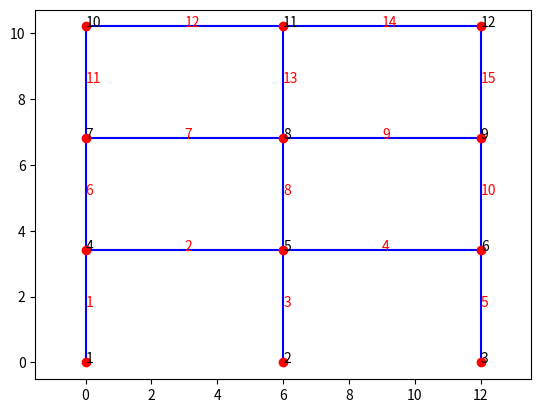

This chart was generated by the following Python code: (Note: this script raises an exception after producing the figure.)
# -*- coding: utf-8 -*-

import numpy as np
import matplotlib.pyplot as plt
import pandas as pd

plt.close('all')  #Se cierran pestañas

'''
[redacted]
https://github.com/Sbeltranj/elementos-finitos

El presente código toma referencias de:
[redacted]
[redacted]
[redacted]
    
##################################################################################

Análisis dinámico espectral, para un pórtico de 3 niveles  (H entrepiso 3.4 m); 
análizado para la dirección corta (Y), Piso1 D = 240 kgf/m2, Piso2 D = 240 kgf/m2,
Piso3 Dcubierta = 130 kgf/m2, vigas y columnas de igual dimensión. 
Y área de la losa = 260 m2.

Para el análisis espectral:
    Ciudad: Manizales
    Suelo: tipo D
    Importancia: I

'''
# se definen algunas constantes que hacen el código más legible
NL1, NL2 = 0, 1
X,   Y   = 0, 1

b = 0.35  #base del elemento
h = 0.35  #altura del elemnto
# %% defino las variables a utilizar
Aviga = b*h*1e2;    #se amplifica rigidez axial vigas (consideración de diafragma rígido (JEHG-Análisis de estrucutras))
Acol  = b*h      # m^2    área
Iviga = b*h**3/12;  Icol  = b*h**3/12  # m^4    inercia_y

#%% Se define la estructura
xnod = np.array([[0, 0],   # coordenadas de cada nodo [x, y]
                 [6, 0],
                 [12,0],
                 [0,3.4],
                 [6,3.4],
                 [12,3.4],
                 [0,6.8],
                 [6,6.8],
                 [12,6.8],
                 [0,10.2],
                 [6,10.2],
                 [12,10.2]])
                 
#Se definen las propiedades por elemnto
A     = [ Acol, Aviga, Acol, Aviga, Acol,Acol, Aviga, Acol, Aviga, Acol,Acol, Aviga, Acol, Aviga, Acol] # áreas
I     = [ Icol, Iviga, Icol, Iviga, Icol, Icol, Iviga, Icol, Iviga, Icol, Icol, Iviga, Icol, Iviga, Icol] 

# LaG: local a global: matriz que relaciona nodos locales y globales
# (se lee la barra x va del nodo i al nodo j)
LaG = np.array([[1, 4],  
                [4, 5], 
                [2, 5],
                [5, 6],   
                [3, 6],
                [4, 7],
                [7, 8],
                [5, 8],
                [8, 9],
                [6, 9],
                [7, 10],
                [10, 11],
                [8, 11],       # fila = barra
                [11, 12],      # col1 = nodo global asociado a nodo local 1
                [9, 12]]) - 1  # col2 = nodo global asociado a nodo local 2              

E  = 4700*(21)**0.5*1e3 # kN/m2

#Para la viga se sección cuadrada de Timoshenko-E
alpha = 5/6
Aast = Acol*alpha #área de cortnate ('método energías de deformación)
niu  = 0.2 # poisson
G = E/(2*(1+niu)) #Módulo de corte kN/m2

nno  = xnod.shape[0] # Número de nodos
nbar = LaG.shape[0]  # número de barras (número de filas de LaG)
ngdl = 3*nno         # número de grados de libertad (tres por nodo)

#%% gdl: grados de libertad
gdl = np.arange(ngdl).reshape(nno, 3)  # nodos vs grados de libertad

plt.figure(1)
for e in range(nbar):
   plt.plot(xnod[LaG[e,:],X], xnod[LaG[e,:],Y], 'b-')
   
   # Calculo la posición del centro de gravedad de la barra
   cgx = (xnod[LaG[e,NL1],X] + xnod[LaG[e,NL2],X])/2
   cgy = (xnod[LaG[e,NL1],Y] + xnod[LaG[e,NL2],Y])/2
   plt.text(cgx, cgy, str(e+1), color='red')

plt.plot(xnod[:,X], xnod[:,Y], 'ro')
for n in range(nno):
    plt.text(xnod[n,X], xnod[n,Y], str(n+1))
    
plt.axis('equal')
plt.grid(b=True, which='both', color='0.65',linestyle='-')
plt.title('Numeración de la estructura')
plt.show()

# %% separo memoria
K   = np.zeros((ngdl,ngdl))  
T   = nbar*[None]
L   = nbar*[None]
Ke  = nbar*[None]
idx = np.zeros((nbar,6), dtype=int)

for e in range(nbar):
   # saco los 6 gdls de la barra e
   idx[e] = np.r_[gdl[LaG[e,NL1],:], gdl[LaG[e,NL2],:]]
   
   # longitud de la barra
   x1, y1 = xnod[LaG[e,NL1], :]
   x2, y2 = xnod[LaG[e,NL2], :]
   
   
   # matriz de transformación Te
   L = np.hypot(x2-x1, y2-y1)    # longitud de la barra
   c = (x2-x1)/L; s = (y2-y1)/L  # coseno y seno de la inclinación
   T[e] =   np.array([[ c,  s,  0,  0,  0,  0],
                    [-s,  c,  0,  0,  0,  0],
                    [ 0,  0,  1,  0,  0,  0],
                    [ 0,  0,  0,  c,  s,  0],
                    [ 0,  0,  0, -s,  c,  0],
                    [ 0,  0,  0,  0,  0,  1]])
   
   # vector fuerzas nodales equiv. y matriz de rigidez en coordenadas locales
   # incluye fuerzas por peso propio 
   AE = A[e]*E;       #L2=L**2
   EI = E*I[e];       #L3=L**3
    
    # para la matriz de Timoshenko
   beta = (12*EI)/(L**2*G*Aast)
   
   Keloc =  np.array([
                [  AE/L,                               0,                                                    0, -AE/L,                               0,                                                     0],
                [     0,  (12*EI)/(L*(L**2*beta + L**2)),                             (6*EI)/(L**2*(beta + 1)),     0, -(12*EI)/(L*(L**2*beta + L**2)),                              (6*EI)/(L**2*(beta + 1))],
                [     0,       (6*EI)/(L**2*beta + L**2),                         (EI*(beta + 4))/(L + L*beta),     0,      -(6*EI)/(L**2*beta + L**2),                         -(EI*(beta - 2))/(L + L*beta)],
                [ -AE/L,                               0,                                                    0,  AE/L,                               0,                                                     0],
                [     0, -(12*EI)/(L*(L**2*beta + L**2)),                            -(6*EI)/(L**2*(beta + 1)),     0,  (12*EI)/(L*(L**2*beta + L**2)),                             -(6*EI)/(L**2*(beta + 1))],
                [     0,       (6*EI)/(L**2*beta + L**2), (6*EI)/(L*(beta + 1)) - (EI*(beta + 4))/(L + L*beta),     0,      -(6*EI)/(L**2*beta + L**2), (6*EI)/(L*(beta + 1)) + (EI*(beta - 2))/(L + L*beta)]])
   
   # se convierten a coordenadas globales
   Ke[e] = T[e].T @ Keloc @ T[e]
   # se ensamblan
   K[np.ix_(idx[e],idx[e])] += Ke[e] # ensambla Ke{e} en K global

#%% Se calcula la Matriz condensada
p = np.array([10,19,28]) -1 # Primarios
s = np.setdiff1d(np.arange(9,ngdl,1), p) #secundarios

K0 = K[np.ix_(p,p)]
K1 = K[np.ix_(p,s)]
K2 = K[np.ix_(s,p)]
K3 = K[np.ix_(s,s)]
   
C = K0 - K1 @ np.linalg.inv(K3) @ K2 #Mtriz condensada por 1 pórtico

Kcon = C*4 # 4 porticos en dirección x
#%% Masa de piso
Mpiso1 = 260 #kgf/m2
Mpiso2 = 260 #kgf/m2
Mpiso3 = 130 #kgf/m2

conv1 = 9.81/1000 # 1 kgf a kN

# Matriz de masa.
M = np.diag([Mpiso1*conv1, Mpiso2*conv1, Mpiso3*conv1])*240/9.81   # [kn.s^2/m]
print('\nMatriz de Masa [kN.s^2/m]')
print(M)

#%% calculamos frecuencias resolviendo valores y vectores propios 
from scipy import linalg

omega2, vv = linalg.eigh(Kcon, M)  #omega2 == w2; vv == vectores modales

Npisos = 3

wwi = omega2**0.5      # [rad/s]   Vector de frecuencias angulares.       
T  = 2*np.pi/wwi       # [s]       Vector de periodos de la estructura.

tabla_vfp = pd.DataFrame(
    data = np.c_[T.round(5)],
    index = np.arange(Npisos)+1,
    columns = ["T [s]"]
)

print(f'\n{tabla_vfp}')

# Para matriz modal
Phi = np.zeros((Npisos, Npisos))      

# # eigh vs eig, eigh (Matriz simétrica, valores en orden )
# https://numpy.org/doc/stable/reference/generated/numpy.linalg.eig.html

for e in range(Npisos):
    #Resulevo vectores propios con eigh  
    phi_n = vv[:,e]
    # Se normaliza el vector respecto a la masa 
    nom = phi_n.T @ M @ phi_n  # phiT*M*phi norma del vector
    # Se Añade el modo de vibración (vector) como columna en la matriz de modos Phi.
    # se divide sobre la raiz de la norma
    Phi[:, e] = phi_n/np.sqrt(nom)

#%%Comprobación 

p1 = Phi.T @ M @ Phi  # comprobación (Identidad)
p2 = Phi.T @ Kcon @ Phi #Segunda comprobación w2

alfa = Phi.T @ M @ np.ones((Npisos, 1))   # Cálculo de la participación modal
part_masa = alfa**2 / np.sum(alfa**2)    
por_part_masa = part_masa*100             # Porcentaje de participación.


#%% Análisis ADEE  Análisis Espectral Dinámico Elástico 
Sa = 0.8938 # % Aceleración de acuerdo a NSR-10 para la estrutura análizada

Rho = np.zeros((Npisos,Npisos)) #respuetas máxmias por piso Nabla-i
for e in range(3):
    Rho[e,e] = ((Sa*9.81*alfa[e])/omega2[e]) 

Dm = Phi@Rho #Los desplazamientos modales
Fm = Kcon@Dm #las fuerzas modales
V = np.zeros((Npisos,Npisos)) #Para los cortantes modales

# Se aplica el método SRSS para la combinación modal
Srss_D = np.zeros((Npisos,1)) #Para los desplzamiento
Srss_V = np.zeros((Npisos,1)) #Para los cortantes SRCS

# Se aplica el método SRSS para la combinación modal:
cuad = Dm**2 #cuadrado de los desplzamiento

#Cortantes: 
for i in range(Npisos):
    V[i,:] = Fm[i,:]+V[i-1,:]
    Srss_D[i,:] = sum(cuad[i,:])

cuadV = V**2 #cuadradod de los cortantes
for i in range(Npisos):
    Srss_V[i,:] = sum(cuadV[i,:])
    

Srss_D = Srss_D**0.5
Srss_V = Srss_V**0.5


# Desplazamientos en el empotramiento 
ac = np.append(Srss_D[::-1], 0)
# Calculo las derivas de piso
delta = ((np.flip(abs(np.diff(ac))))/3.4)*100
delta = np.flip((np.append(delta[::-1], 0))) #derivas

Srss_D = np.insert(Srss_D, 0, 0, axis=0)

print('\nFuerzas cortantes por piso kN:')
tabla_ = pd.DataFrame(
    data = np.c_[Srss_V.round(5)],
    index = np.arange(Npisos)+1,
    columns = ["kN"]
)

print(f'\n{tabla_}')


#%% Se gráfican los modos de vibrar 
#(se ha tomado de referencia: https://github.com/michaelherediaperez )

hh_piso = np.array([3.4, 2*3.4, 3*3.4]) 
# Organizo los arreglos para graficar.
grf_pisos = np.zeros(3+1); grf_pisos[1:]+=hh_piso
grf_Phi = np.zeros((3+1, 3)); grf_Phi[1:, :] += Phi

fig = plt.figure(2)
plt.plot(delta, grf_pisos, '*-b')
plt.plot(np.zeros(3+1), grf_pisos, '-k')
plt.plot(np.zeros(3+1), grf_pisos, 'or')
plt.grid(b=True, which='major', linestyle='-')
plt.xlabel('% Deriva en Y')
plt.ylabel('Altura [m] ')
plt.title('Derivas para la fuerza ADEE-Y %')

# -----------------------------------------------------------------------------
# Gráfico de los modos de vibración.
fig = plt.figure(3)
#fig.set_size_inches(10, 10)
plt.subplots_adjust(wspace=1, hspace=0.5)
for i in range(3):
    ax = fig.add_subplot(1, 3, i+1)
    ax.grid(b=True, which='major', linestyle='-')
    ax.set_ylabel("10.2 [m]")
    # Gráfico de los modos.
    ax.plot(grf_Phi[:,i], grf_pisos, '*-b')      
    # Gráfico de referencia sistema simplificado.
    ax.plot(np.zeros(3+1), grf_pisos, '-k')
    ax.plot(np.zeros(3+1), grf_pisos, 'or')
    ax.set_title(f"Modo {i+1}: T{i+1} = {round(T[i],2)} [S]")
    # Ajusto los límites del eje x.
    ax.set_xlim([-0.5, 0.5])
plt.show()
# ende ende !!